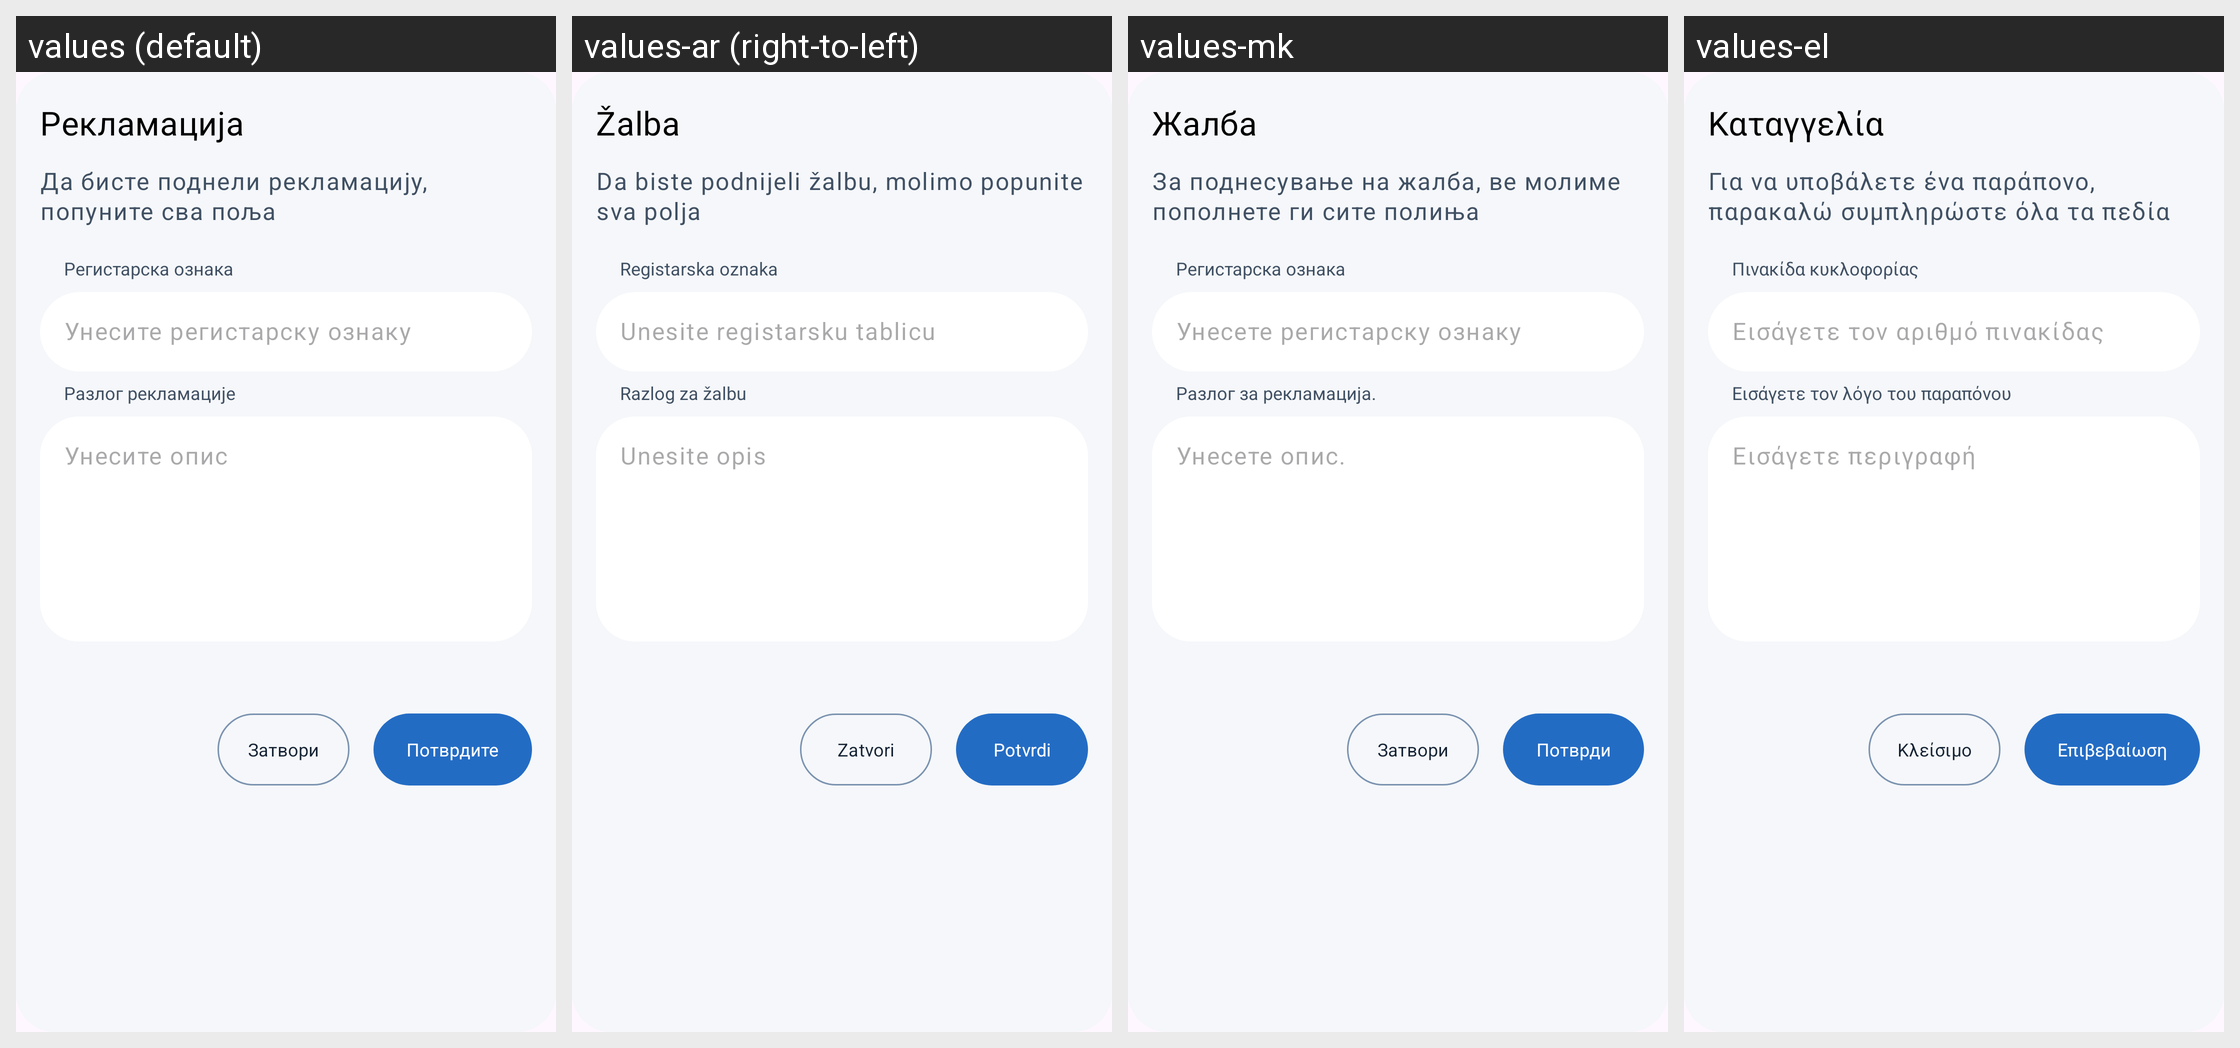

This grid shows one Android layout under several languages. Give, for every string resource on the screen, its name, the default text and each shown locale's text.
Android screen res/layout/dialog_complaint_form_new_old.xml rendered under 4 locales, left to right: values (default), values-ar (right-to-left), values-mk, values-el. Device: Nexus 5 (rendered at 1080×1920; each locale shown at half size, 540×960, under a caption strip naming it); theme Base.Theme.OpenBalkanETC.
Other locales in the repository, not shown: values-bs, values-de, values-en, values-hr, values-sr, values-tr.
Strings drawn on this screen, with the default value and each locale's value (text and hints the layout hard-codes, and strings that could not be matched under every locale, appear in the picture but are not listed):

complaint
  values: Рекламација
  values-ar: Žalba
  values-mk: Жалба
  values-el: Καταγγελία

to_submit_a_complaint
  values: Да бисте поднели рекламацију, попуните сва поља
  values-ar: Da biste podnijeli žalbu, molimo popunite sva polja
  values-mk: За поднесување на жалба, ве молиме пополнете ги сите полиња
  values-el: Για να υποβάλετε ένα παράπονο, παρακαλώ συμπληρώστε όλα τα πεδία

hint_registration_plate
  values: Регистарска ознака
  values-ar: Registarska oznaka
  values-mk: Регистарска ознака
  values-el: Πινακίδα κυκλοφορίας

licence_plate
  values: Унесите регистарску ознаку
  values-ar: Unesite registarsku tablicu
  values-mk: Унесете регистарску ознаку
  values-el: Εισάγετε τον αριθμό πινακίδας

enter_complaint_reason
  values: Pазлог рекламације
  values-ar: Razlog za žalbu
  values-mk: Pазлог за рекламација.
  values-el: Εισάγετε τον λόγο του παραπόνου

hint_enter_description
  values: Унесите опис
  values-ar: Unesite opis
  values-mk: Унесете опис.
  values-el: Εισάγετε περιγραφή

confirm
  values: Потврдите
  values-ar: Potvrdi
  values-mk: Потврди
  values-el: Επιβεβαίωση

button_close
  values: Затвори
  values-ar: Zatvori
  values-mk: Затвори
  values-el: Κλείσιμο
